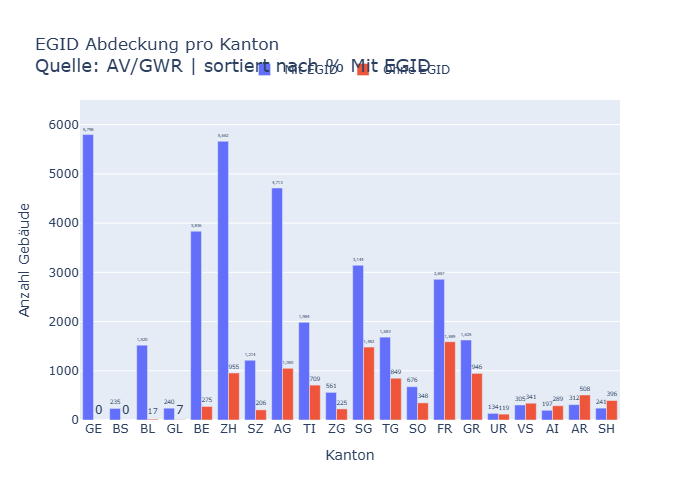

The data file committed next to this chart (first rows):
Kanton, Mit EGID, Ohne EGID, Total, % Mit EGID
GE, 5798, 0, 5798, 100.0
BS, 235, 0, 235, 100.0
BL, 1520, 17, 1537, 98.9
GL, 240, 7, 247, 97.2
BE, 3836, 275, 4111, 93.3
ZH, 5662, 955, 6617, 85.6
SZ, 1214, 206, 1420, 85.5
AG, 4713, 1050, 5763, 81.8
TI, 1984, 709, 2693, 73.7
ZG, 561, 225, 786, 71.4
SG, 3144, 1482, 4626, 68.0
TG, 1683, 849, 2532, 66.5
SO, 676, 348, 1024, 66.0
FR, 2857, 1589, 4446, 64.3
GR, 1625, 946, 2571, 63.2
UR, 134, 119, 253, 53.0
VS, 305, 341, 646, 47.2
AI, 197, 289, 486, 40.5
AR, 312, 508, 820, 38.0
SH, 241, 396, 637, 37.8
